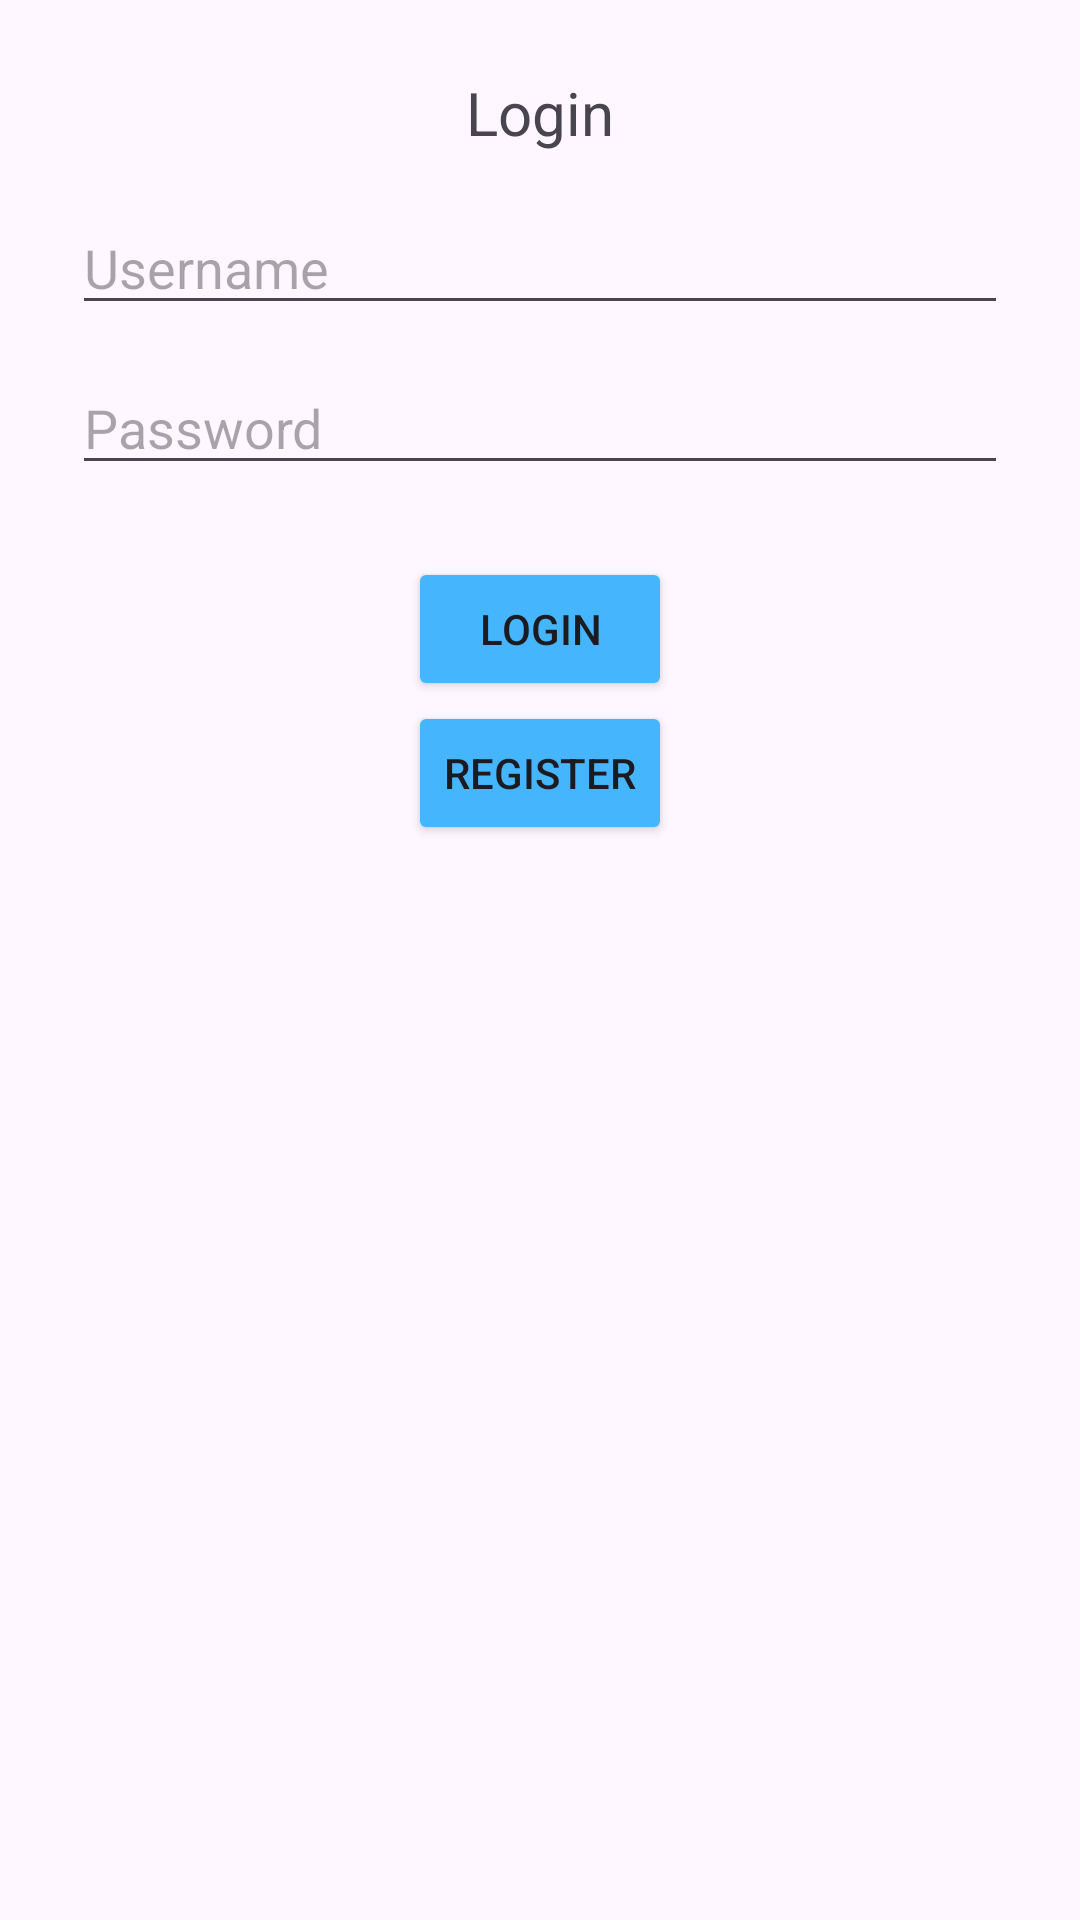

Layout XML and referenced resources for this Android screen:
<!-- AndroidManifest.xml: application theme Theme.Movie_central -->
<!-- res/layout/login.xml -->
<?xml version="1.0" encoding="utf-8"?>
<LinearLayout xmlns:android="http://schemas.android.com/apk/res/android"
    android:layout_width="match_parent"
    android:layout_height="match_parent"
    android:orientation="vertical"
    android:padding="24dp">


    <TextView
        android:layout_width="wrap_content"
        android:layout_height="wrap_content"
        android:text="@string/loginHeader"
        android:textSize="20sp"
        android:layout_gravity="center_horizontal"
        android:paddingBottom="16dp" />


    <EditText
        android:id="@+id/username"
        android:layout_width="match_parent"
        android:layout_height="wrap_content"
        android:hint="@string/username1"
        android:layout_marginBottom="12dp" />

    <EditText
        android:id="@+id/password"
        android:layout_width="match_parent"
        android:layout_height="wrap_content"
        android:hint="@string/password2"
        android:inputType="textPassword"
        android:layout_marginBottom="24dp" />

    <Button
        android:id="@+id/loginBtn"
        android:layout_width="wrap_content"
        android:layout_height="wrap_content"
        android:text="@string/login1"
        android:backgroundTint="@color/button_blue"
        android:layout_gravity="center_horizontal" />

    <Button
        android:id="@+id/registerButton"
        android:layout_width="wrap_content"
        android:layout_height="wrap_content"
        android:text="@string/register2"
        android:backgroundTint="@color/button_blue"
        android:layout_gravity="center_horizontal">
    </Button>

    <TextView
        android:id="@+id/lblWarning1"
        android:layout_width="wrap_content"
        android:layout_height="wrap_content"
        android:text=""
        android:layout_gravity="center_horizontal"
        android:layout_marginTop="30dp"
        android:textSize="20sp">
    </TextView>
</LinearLayout>
<!-- resources referenced by this layout -->
<resources>
  <color name="button_blue">#45b6fe</color>
  <string name="login1">Login</string>
  <string name="loginHeader">Login</string>
  <string name="password2">Password</string>
  <string name="register2">Register</string>
  <string name="username1">Username</string>
  <style name="Theme.Movie_central" parent="Base.Theme.Movie_central" />
  <style name="Base.Theme.Movie_central" parent="Theme.Material3.DayNight.NoActionBar">
          
          
      </style>
</resources>
